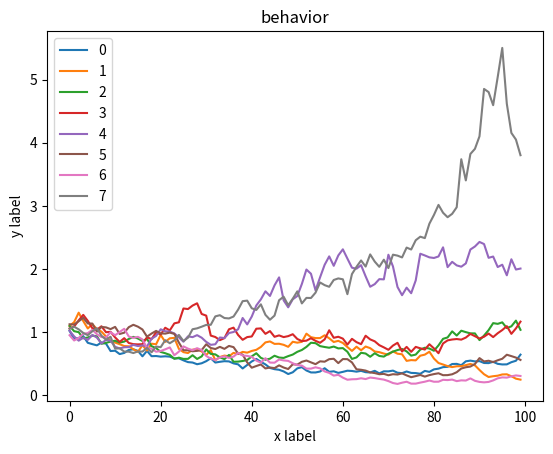

Here is the Python script that generated this plot:
import numpy as np
import pandas as pd
import matplotlib.pyplot as plt
randomSequence = pd.DataFrame(np.random.normal(1.0, 0.08, (100,8)))
accunulate = randomSequence.cumprod()
accunulate.plot()
plt.title('behavior')
plt.xlabel('x label')
plt.ylabel('y label')
plt.legend(loc=0)
plt.show()